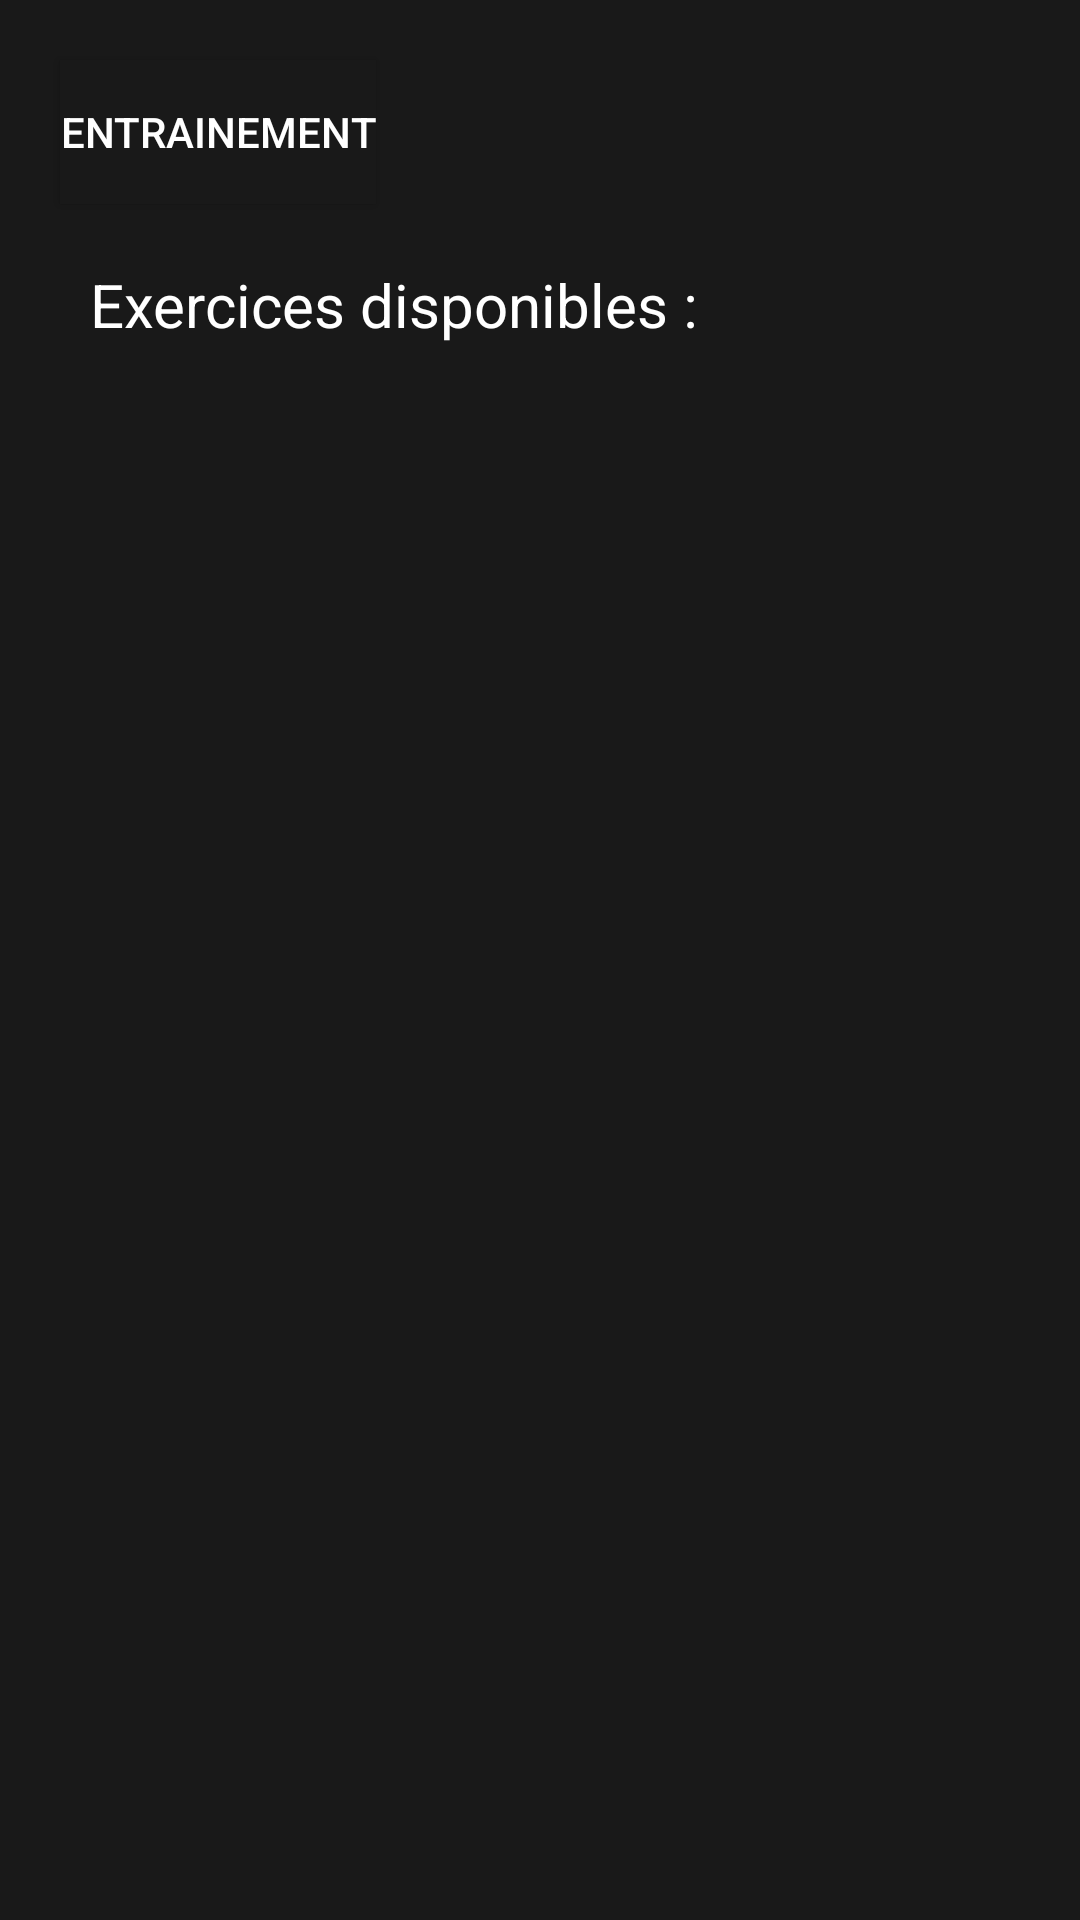

The Android layout XML behind this screen, and the referenced resources:
<!-- AndroidManifest.xml: application theme Theme.AppCompat.NoActionBar -->
<!-- res/layout/activity_edit_training.xml -->
<?xml version="1.0" encoding="utf-8"?>
<LinearLayout
    xmlns:android="http://schemas.android.com/apk/res/android"
    xmlns:tools="http://schemas.android.com/tools"
    android:layout_width="match_parent"
    android:layout_height="match_parent"
    tools:context=".controller.HomeActivity"

    android:orientation="vertical"
    android:background="@color/greyBackground">

    <Button
        android:id="@+id/edittraining_button_retour"
        android:layout_width="wrap_content"
        android:layout_height="wrap_content"
        android:drawableStart="@drawable/ic_baseline_arrow_back"
        android:text="@string/entrainement"
        android:background="@color/greyBackground"
        android:layout_margin="20dp"/>

    <TextView
        android:id="@+id/edittraining_textview_title"
        android:layout_width="wrap_content"
        android:layout_height="wrap_content"
        android:layout_marginStart="30dp"
        android:textSize="20sp"
        android:text="@string/exercices_disponibles"
        android:textColor="@color/white"/>

    <androidx.recyclerview.widget.RecyclerView
        android:id="@+id/edittraining_recyclerview_listexercice"
        android:scrollbars="vertical"
        android:layout_width="match_parent"
        android:layout_height="wrap_content"/>

</LinearLayout>
<!-- resources referenced by this layout -->
<resources>
  <color name="greyBackground">#191919</color>
  <color name="white">#FFFFFFFF</color>
  <string name="entrainement">Entrainement</string>
  <string name="exercices_disponibles">Exercices disponibles :</string>
</resources>
